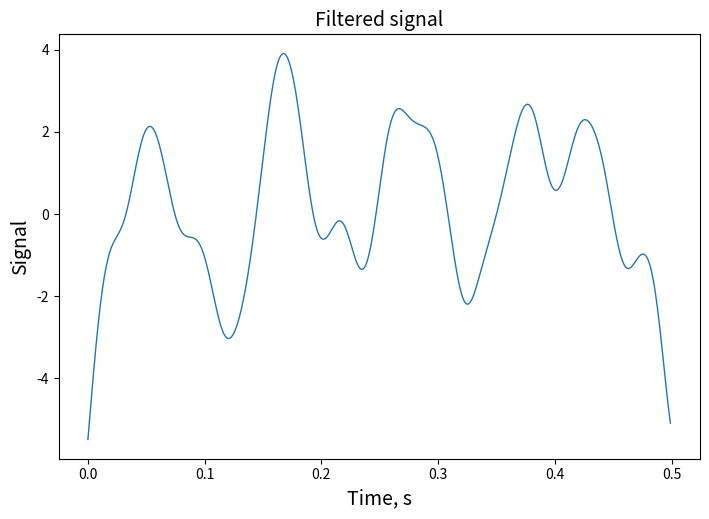

Reproduce this figure in Python. (Note: this script raises an exception after producing the figure.)
import numpy as np
from scipy import signal, fft
import matplotlib.pyplot as plt

# Параметры сигнала
n = 500
Fs = 1000
F_max = 19

# Генерация случайного сигнала
random = np.random.normal(0, 10, n)

# Отсчеты времени
time = np.arange(n)/Fs

# Расчет параметров ФНЧ
w = F_max/(Fs/2)
sos = signal.butter(3, w, 'low', output='sos')

# Фильтрация сигнала
filtered = signal.sosfiltfilt(sos, random)

# Переменные для графиков
fig, ax = plt.subplots()

# Построение графика сигнала
fig, ax = plt.subplots(figsize=(21/2.54, 14/2.54))
ax.plot(time, filtered, linewidth=1)
ax.set_xlabel('Time, s', fontsize=14)
ax.set_ylabel('Signal', fontsize=14)
plt.title('Filtered signal', fontsize=14)

# Сохранение графика сигнала
fig.savefig('./figures/signal.png', dpi=600)

# Расчет спектра
spectrum = fft.fft(filtered)
spectrum = np.abs(fft.fftshift(spectrum))
freqs = fft.fftfreq(n, 1/Fs)
freqs = fft.fftshift(freqs)

# Построение графика спектра
fig, ax = plt.subplots(figsize=(21/2.54, 14/2.54))
ax.plot(freqs, spectrum, linewidth=1)
ax.set_xlabel('Frequency, Hz', fontsize=14)
ax.set_ylabel('Spectrum', fontsize=14)
plt.title('Spectrum', fontsize=14)

# Сохранение графика спектра
fig.savefig('./figures/spectrum.png', dpi=600)